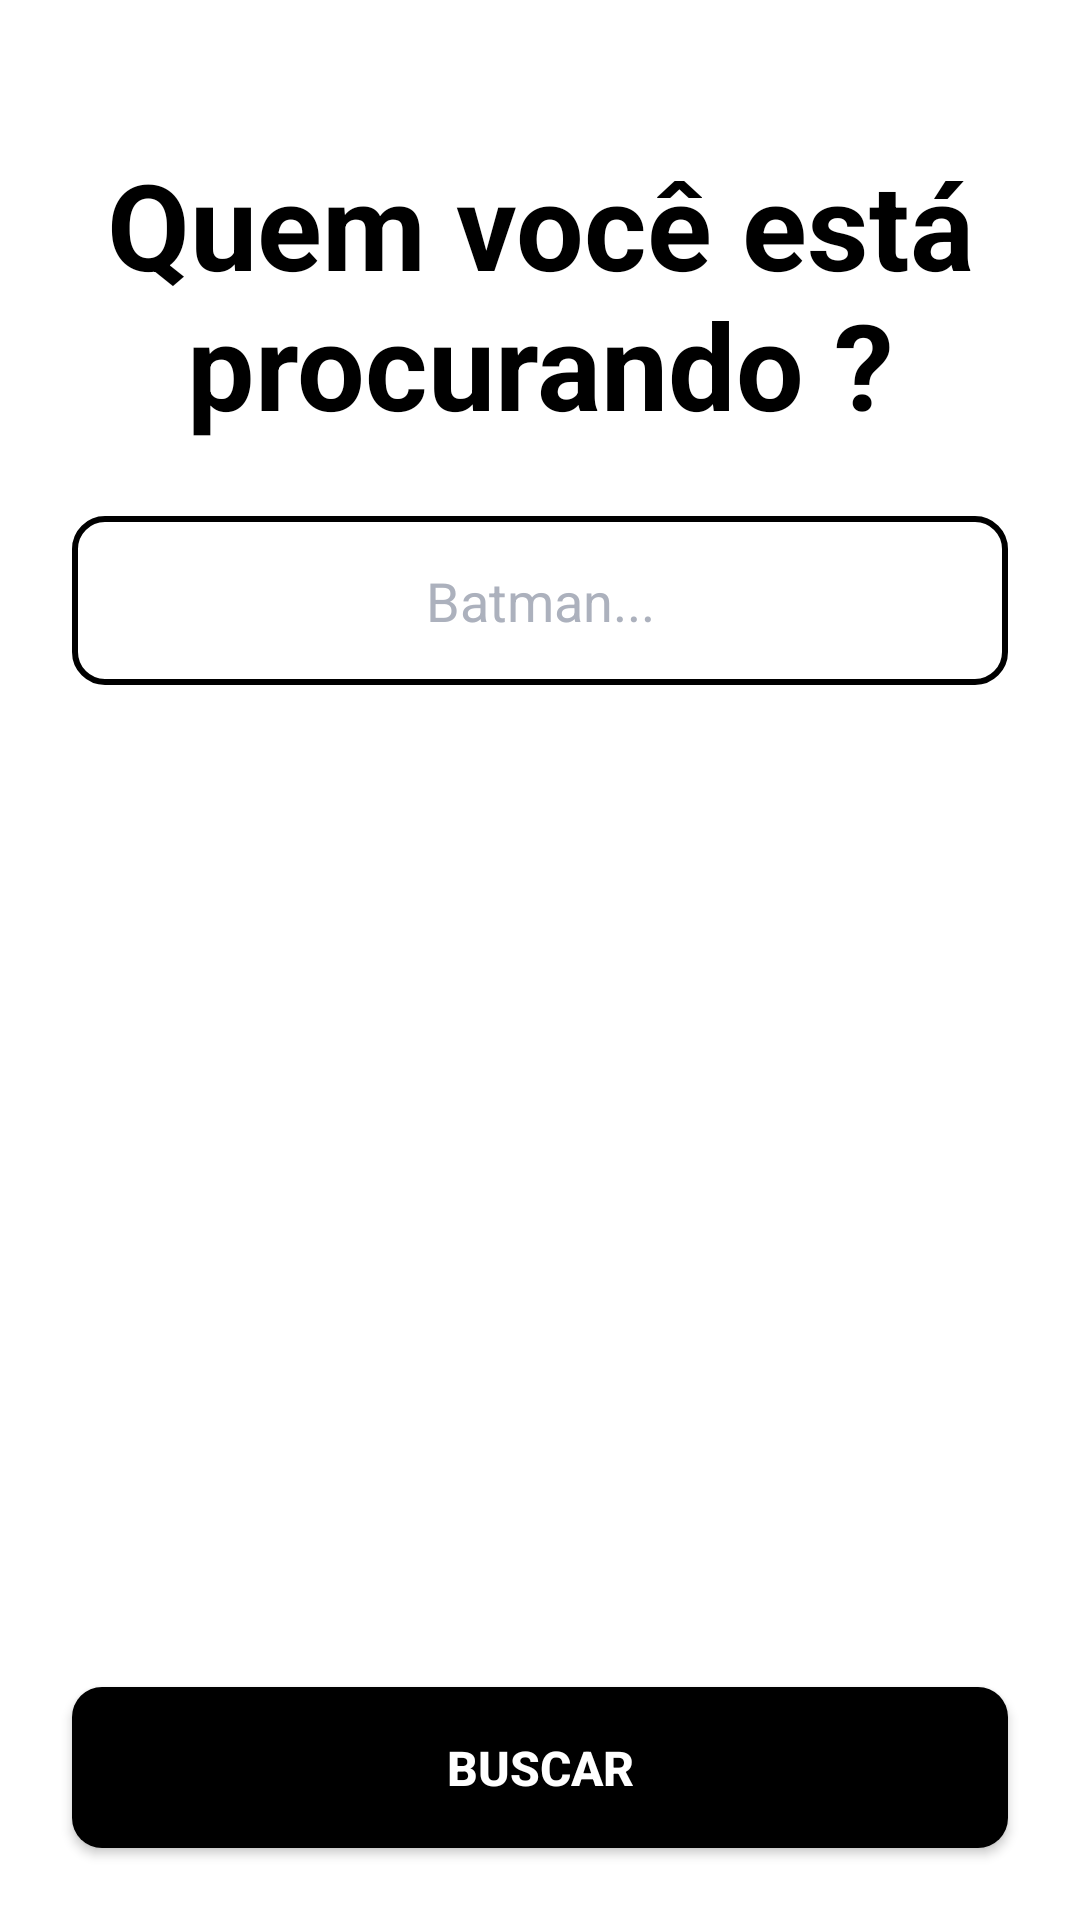

Android layout source for this screen:
<!-- AndroidManifest.xml: activity theme StatusBarWhiteTheme -->
<!-- res/layout/activity_search.xml -->
<?xml version="1.0" encoding="utf-8"?>
<androidx.core.widget.NestedScrollView xmlns:android="http://schemas.android.com/apk/res/android"
    xmlns:app="http://schemas.android.com/apk/res-auto"
    xmlns:tools="http://schemas.android.com/tools"
    android:layout_width="match_parent"
    android:layout_height="match_parent"
    android:background="@color/colorPrimaryDark"
    android:fillViewport="true"
    tools:context=".ui.main.MainActivity">

    <androidx.constraintlayout.widget.ConstraintLayout
        android:layout_width="match_parent"
        android:layout_height="match_parent"
        android:focusable="true"
        android:focusableInTouchMode="true"
        android:orientation="vertical">

        <TextView
            android:id="@+id/searchTitleTv"
            style="@style/TitleTextView"
            android:layout_width="wrap_content"
            android:layout_height="wrap_content"
            android:layout_marginStart="@dimen/horizontal_margin_24"
            android:layout_marginEnd="@dimen/horizontal_margin_24"
            android:layout_marginTop="@dimen/horizontal_margin_48"
            android:textAlignment="center"
            android:text="@string/titleSearch"
            app:layout_constraintEnd_toEndOf="parent"
            app:layout_constraintStart_toStartOf="parent"
            app:layout_constraintTop_toTopOf="parent" />

        <EditText
            android:id="@+id/searchTv"
            android:layout_width="match_parent"
            android:layout_height="wrap_content"
            android:layout_margin="@dimen/vertical_margin_24"
            android:background="@drawable/bg_rounded_radio_black"
            android:hint="@string/hintSearch"
            android:importantForAutofill="no"
            android:inputType="text"
            android:padding="@dimen/horizontal_margin_16"
            android:imeOptions="actionDone"
            android:textAlignment="center"
            android:textColor="@color/black"
            android:textColorHint="@color/colorPrimaryLight"
            app:layout_constraintEnd_toEndOf="parent"
            app:layout_constraintStart_toStartOf="parent"
            app:layout_constraintTop_toBottomOf="@+id/searchTitleTv" />


        <androidx.recyclerview.widget.RecyclerView
            android:id="@+id/heroRv"
            android:layout_width="match_parent"
            android:layout_height="0dp"
            android:layout_margin="@dimen/horizontal_margin_16"
            app:layout_constraintBottom_toTopOf="@+id/searchBtn"
            app:layout_constraintEnd_toEndOf="parent"
            app:layout_constraintStart_toStartOf="parent"
            app:layout_constraintTop_toBottomOf="@+id/searchTv"
            tools:listitem="@layout/list_item_hero" />

        <Button
            android:id="@+id/searchBtn"
            style="@style/ButtonBlackTextWhite"
            android:layout_width="0dp"
            android:layout_height="wrap_content"
            android:layout_gravity="bottom"
            android:layout_margin="@dimen/horizontal_margin_24"
            android:text="@string/btn_search"
            app:layout_constraintBottom_toBottomOf="parent"
            app:layout_constraintEnd_toEndOf="parent"
            app:layout_constraintStart_toStartOf="parent"
            app:layout_constraintVertical_bias="0" />

    </androidx.constraintlayout.widget.ConstraintLayout>

</androidx.core.widget.NestedScrollView>
<!-- res/layout/list_item_hero.xml (included above) -->
<?xml version="1.0" encoding="utf-8"?>
<androidx.cardview.widget.CardView xmlns:android="http://schemas.android.com/apk/res/android"
    xmlns:app="http://schemas.android.com/apk/res-auto"
    xmlns:tools="http://schemas.android.com/tools"
    android:id="@+id/cardSuperHero"
    android:layout_width="match_parent"
    android:layout_height="wrap_content"
    app:cardCornerRadius="@dimen/horizontal_margin_16"
    android:layout_margin="@dimen/horizontal_margin_16"
    android:layout_marginBottom="@dimen/small_image"
    android:layout_weight="1">

    <androidx.constraintlayout.widget.ConstraintLayout
        android:layout_width="match_parent"
        android:layout_height="match_parent"
        android:focusable="true"
        android:focusableInTouchMode="true"
        android:orientation="horizontal">

        <androidx.cardview.widget.CardView
            android:id="@+id/superHeroImagelist"
            android:layout_width="@dimen/size_item"
            android:layout_height="@dimen/size_item"
            android:layout_gravity="center|start"
            android:layout_margin="@dimen/small_image"
            android:layout_marginStart="@dimen/corner_small"
            android:layout_marginEnd="@dimen/corner_small"
            android:src="@drawable/ic_superhero"
            app:cardCornerRadius="@dimen/size_item"
            app:layout_constraintStart_toStartOf="parent"
            app:layout_constraintBottom_toBottomOf="parent">

            <ImageView
                android:id="@+id/picture"
                android:layout_width="wrap_content"
                android:layout_height="wrap_content"
                android:contentDescription="@string/SuperHero"
                tools:src="@drawable/ic_launcher_foreground" />

        </androidx.cardview.widget.CardView>

        <TextView
            android:id="@+id/name"
            android:layout_width="wrap_content"
            android:layout_height="wrap_content"
            android:layout_gravity="center"
            android:layout_margin="@dimen/horizontal_margin_8"
            android:gravity="center"
            android:lines="2"
            android:textColor="@color/black"
            android:textSize="@dimen/text_display"
            app:layout_constraintStart_toEndOf="@+id/superHeroImagelist"
            app:layout_constraintEnd_toEndOf="parent"
            tools:text="superHero" />

    </androidx.constraintlayout.widget.ConstraintLayout>

</androidx.cardview.widget.CardView>
<!-- resources referenced by this layout -->
<resources>
  <color name="black">#FF000000</color>
  <color name="colorPrimaryDark">@color/white</color>
  <color name="colorPrimaryLight">#ACB1BD</color>
  <dimen name="corner_small">4dp</dimen>
  <dimen name="horizontal_margin_16">16dp</dimen>
  <dimen name="horizontal_margin_24">24dp</dimen>
  <dimen name="horizontal_margin_48">48dp</dimen>
  <dimen name="horizontal_margin_8">8dp</dimen>
  <dimen name="size_item">50dp</dimen>
  <dimen name="small_image">16dp</dimen>
  <dimen name="text_display">34sp</dimen>
  <dimen name="vertical_margin_24">24dp</dimen>
  <!-- drawable bg_rounded_radio_black (drawable) -->
  <?xml version="1.0" encoding="utf-8"?>
  <shape xmlns:android="http://schemas.android.com/apk/res/android"
      android:shape="rectangle">
  
      <solid android:color="@color/white" />
  
      <corners android:radius="@dimen/roundness_partial" />
  
      <stroke android:width="2dp" android:color="@color/black" />
  
  </shape>
  <!-- drawable ic_launcher_foreground: vector/xml drawable (drawable, 16882 chars, omitted) -->
  <!-- drawable ic_superhero: vector/xml drawable (drawable, 16319 chars, omitted) -->
  <string name="SuperHero">Super Herói</string>
  <string name="btn_search">Buscar</string>
  <string name="hintSearch">Batman...</string>
  <string name="titleSearch">Quem você está procurando ?</string>
  <style name="ButtonBlackTextWhite">
          <item name="android:layout_height">wrap_content</item>
          <item name="android:padding">@dimen/horizontal_margin_16</item>
          <item name="android:background">@drawable/bg_rounded_corners_black</item>
          <item name="android:textColor">@color/white</item>
          <item name="android:textStyle">bold</item>
          <item name="android:textSize">@dimen/text_body</item>
          <item name="android:radius">@dimen/cardview_default_radius</item>
      </style>
  <style name="TitleTextView" parent="TextAppearance.AppCompat">
          <item name="android:textColor">@android:color/black</item>
          <item name="android:textSize">@dimen/text_giant</item>
          <item name="android:textStyle">bold</item>
      </style>
  <style name="StatusBarWhiteTheme" parent="AppTheme">
          <item name="android:windowBackground">@color/white</item>
          <item name="android:windowDrawsSystemBarBackgrounds">true</item>
          <item name="android:statusBarColor">@color/white</item>
      </style>
  <color name="white">#FFFFFFFF</color>
  <dimen name="roundness_partial">10dp</dimen>
  <!-- drawable bg_rounded_corners_black (drawable-v24) -->
  <?xml version="1.0" encoding="utf-8"?>
  <shape xmlns:android="http://schemas.android.com/apk/res/android"
      android:shape="rectangle">
  
      <solid android:color="@color/black" />
  
      <corners android:radius="@dimen/roundness_partial" />
  
  </shape>
  <dimen name="text_body">16sp</dimen>
  <dimen name="text_giant">40sp</dimen>
  <style name="AppTheme" parent="Theme.AppCompat.Light.NoActionBar">
          
          <item name="colorPrimary">@color/colorPrimary</item>
          <item name="colorPrimaryDark">@color/colorPrimaryDark</item>
          <item name="colorAccent">@color/colorAccent</item>
          <item name="android:windowLightStatusBar" tools:targetApi="m">true</item>
      </style>
  <color name="colorPrimary">@color/white</color>
  <color name="colorAccent">@color/black</color>
</resources>
